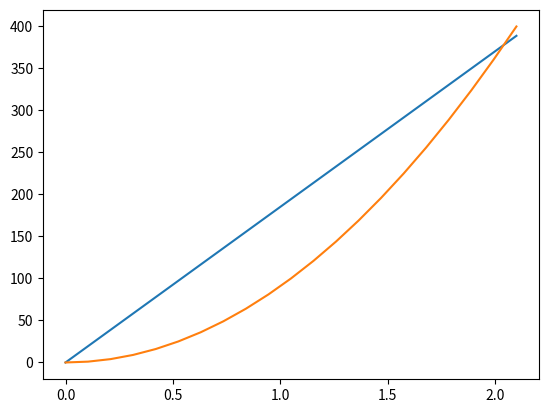

Python code for this plot:
import numpy as np
import matplotlib.pyplot as plt

dt = 0.1

x0A = 0
v0A = 70*1000/3600 #m/s
aA = 0
xtA = []

x0B = 0
v0B = 0
aB = 2
xtB = []
xtB = []

N = 21
t = np.linspace(0,N*dt,N)
print(t)

for i in range(N):
    xtA.append(x0A+v0A*i+0.5*aA*pow(i,2))
    xtB.append(x0B+v0B*i+0.5*aB*pow(i,2))

plt.plot(t,xtA)
plt.plot(t,xtB)
plt.show()